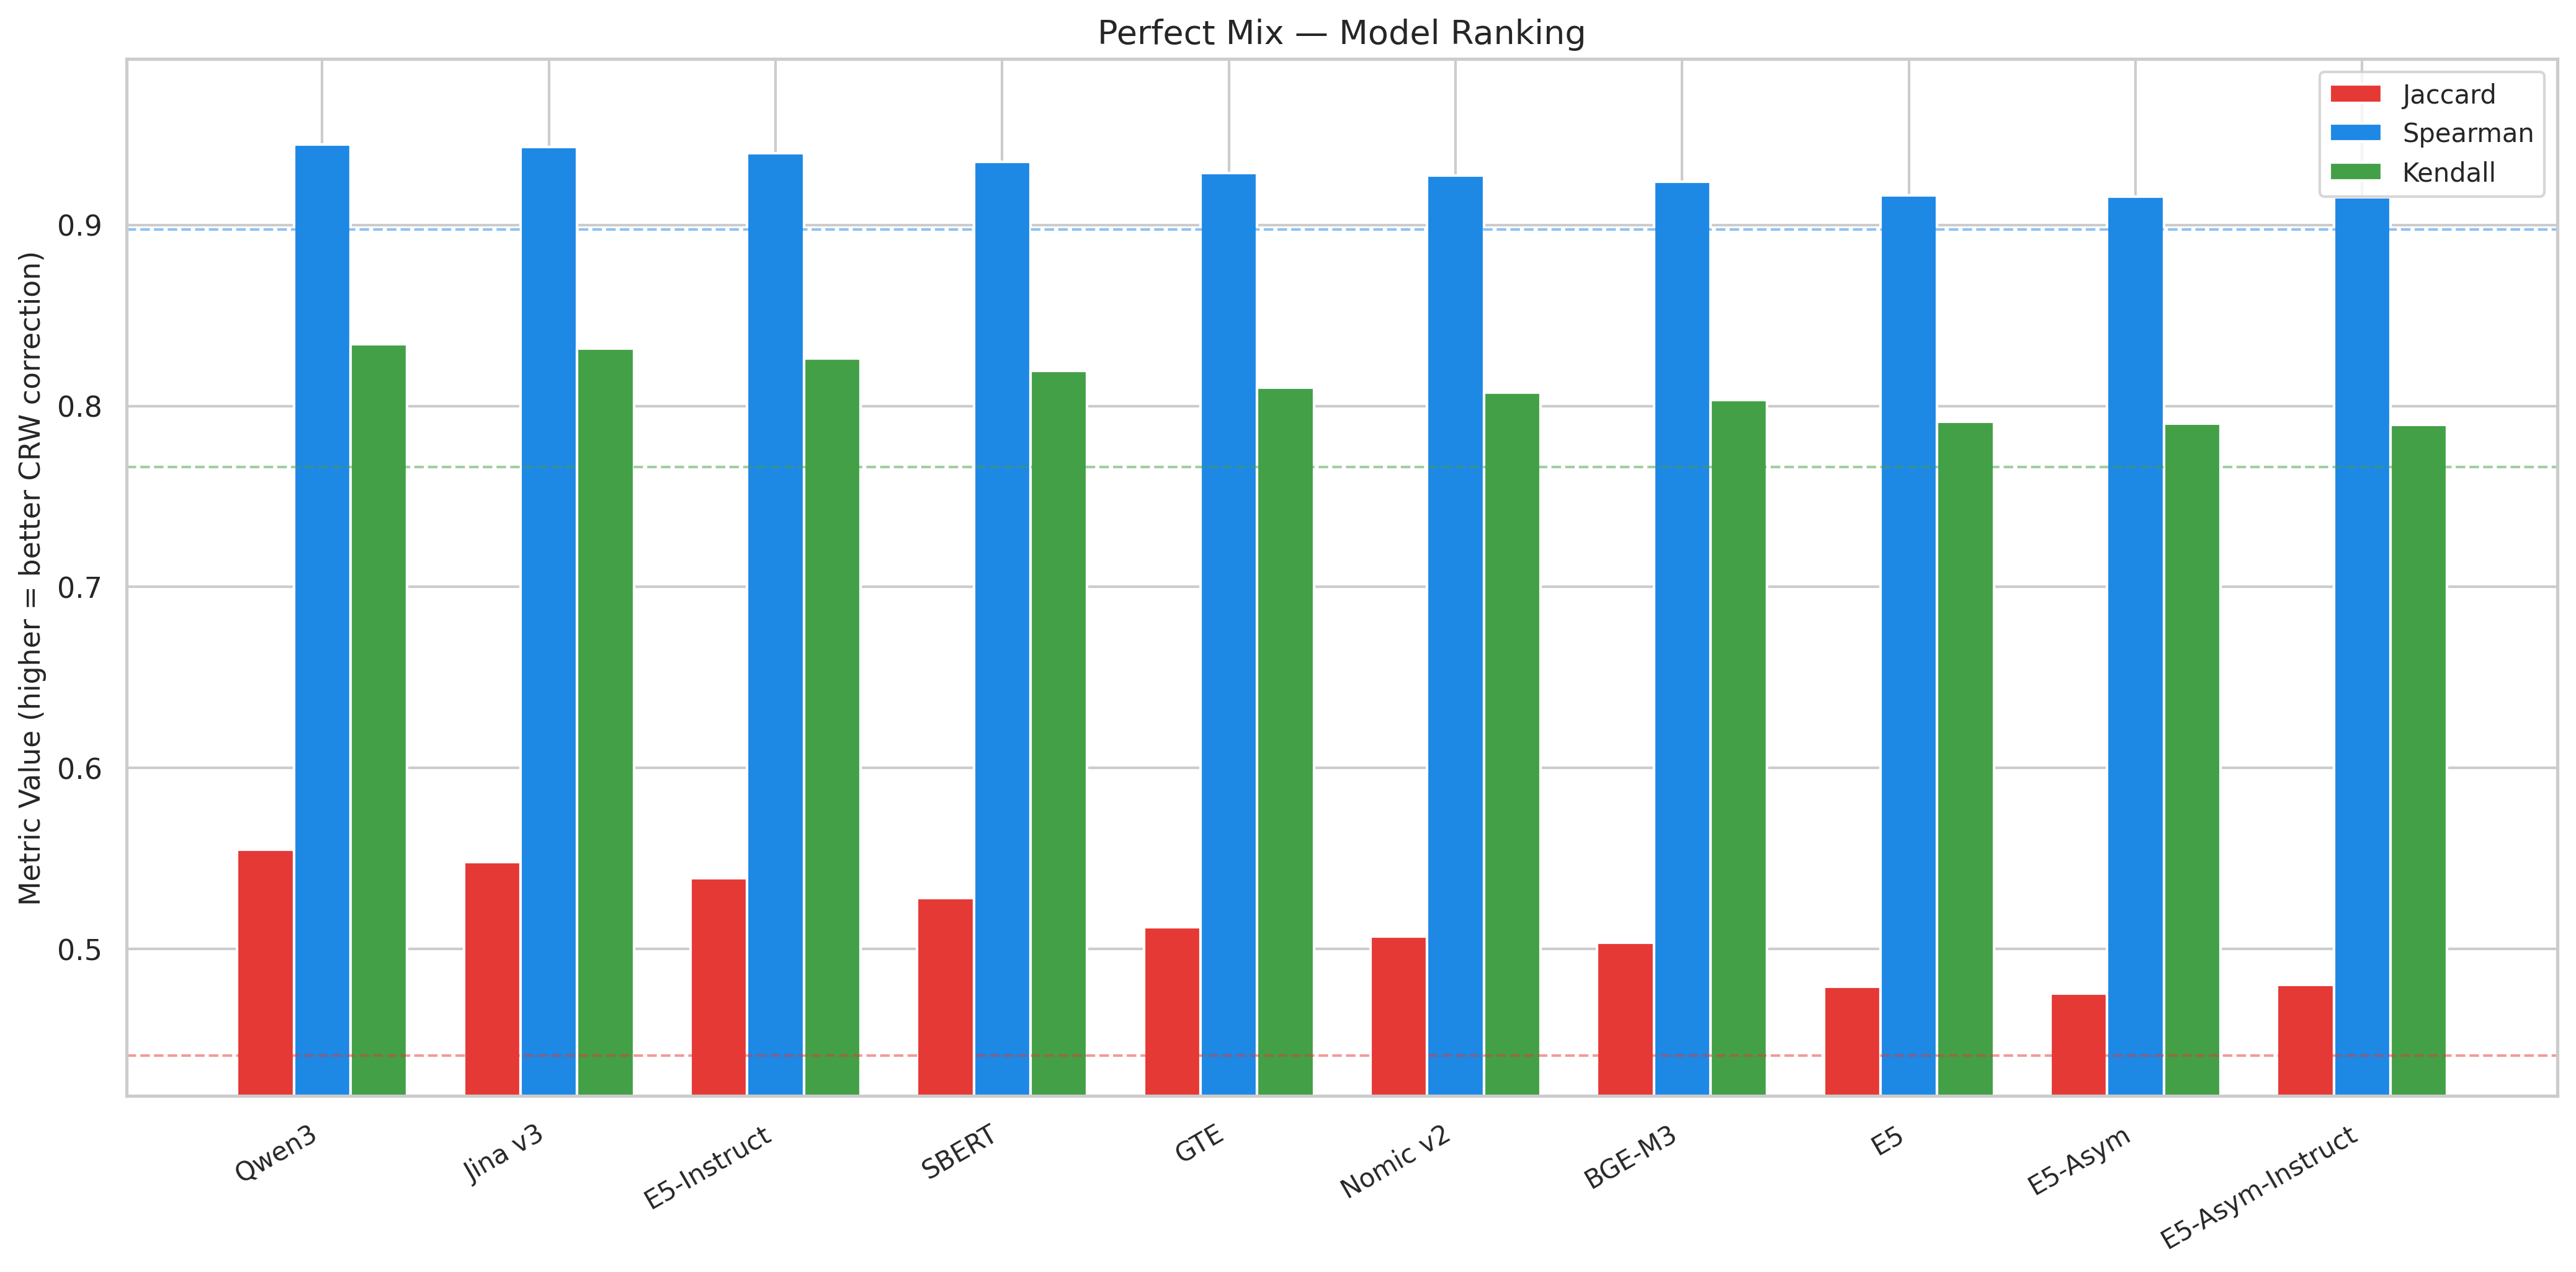

Values plotted in this chart, from the file beside it:
model, max_jaccard, max_spearman, max_kendall, optimal_alpha_jaccard, alpha_95_interval, alpha_95_low, alpha_95_high, alpha_95_width, rank_jaccard, rank_spearman, rank_kendall, composite_rank
Qwen3, 0.5549, 0.9444, 0.8341, 0.6, [0.5, 0.9], 0.5, 0.9, 0.4, 1, 1, 1, 1.0
Jina v3, 0.5479, 0.943, 0.8316, 0.6, [0.5, 0.9], 0.5, 0.9, 0.4, 2, 2, 2, 2.0
E5-Instruct, 0.5391, 0.9395, 0.8261, 0.4, [0.3, 0.6], 0.3, 0.6, 0.3, 3, 3, 3, 3.0
SBERT, 0.5282, 0.9348, 0.8194, 1.1, [0.9, 1.5], 0.9, 1.5, 0.6, 4, 4, 4, 4.0
GTE, 0.5121, 0.9287, 0.81, 0.8, [0.6, 1.3], 0.6, 1.3, 0.7, 5, 5, 5, 5.0
Nomic v2, 0.5069, 0.9273, 0.8072, 1.0, [0.8, 1.8], 0.8, 1.8, 1.0, 6, 6, 6, 6.0
BGE-M3, 0.5034, 0.9239, 0.8033, 0.9, [0.7, 1.5], 0.7, 1.5, 0.8, 7, 7, 7, 7.0
E5, 0.4791, 0.9164, 0.7913, 0.5, [0.4, 1.5], 0.4, 1.5, 1.1, 9, 8, 8, 8.333
E5-Asym, 0.4755, 0.9155, 0.7902, 0.6, [0.5, 2.4], 0.5, 2.4, 1.9, 10, 9, 9, 9.333
E5-Asym-Instruct, 0.4802, 0.9151, 0.7894, 0.6, [0.5, 1.5], 0.5, 1.5, 1.0, 8, 10, 10, 9.333
